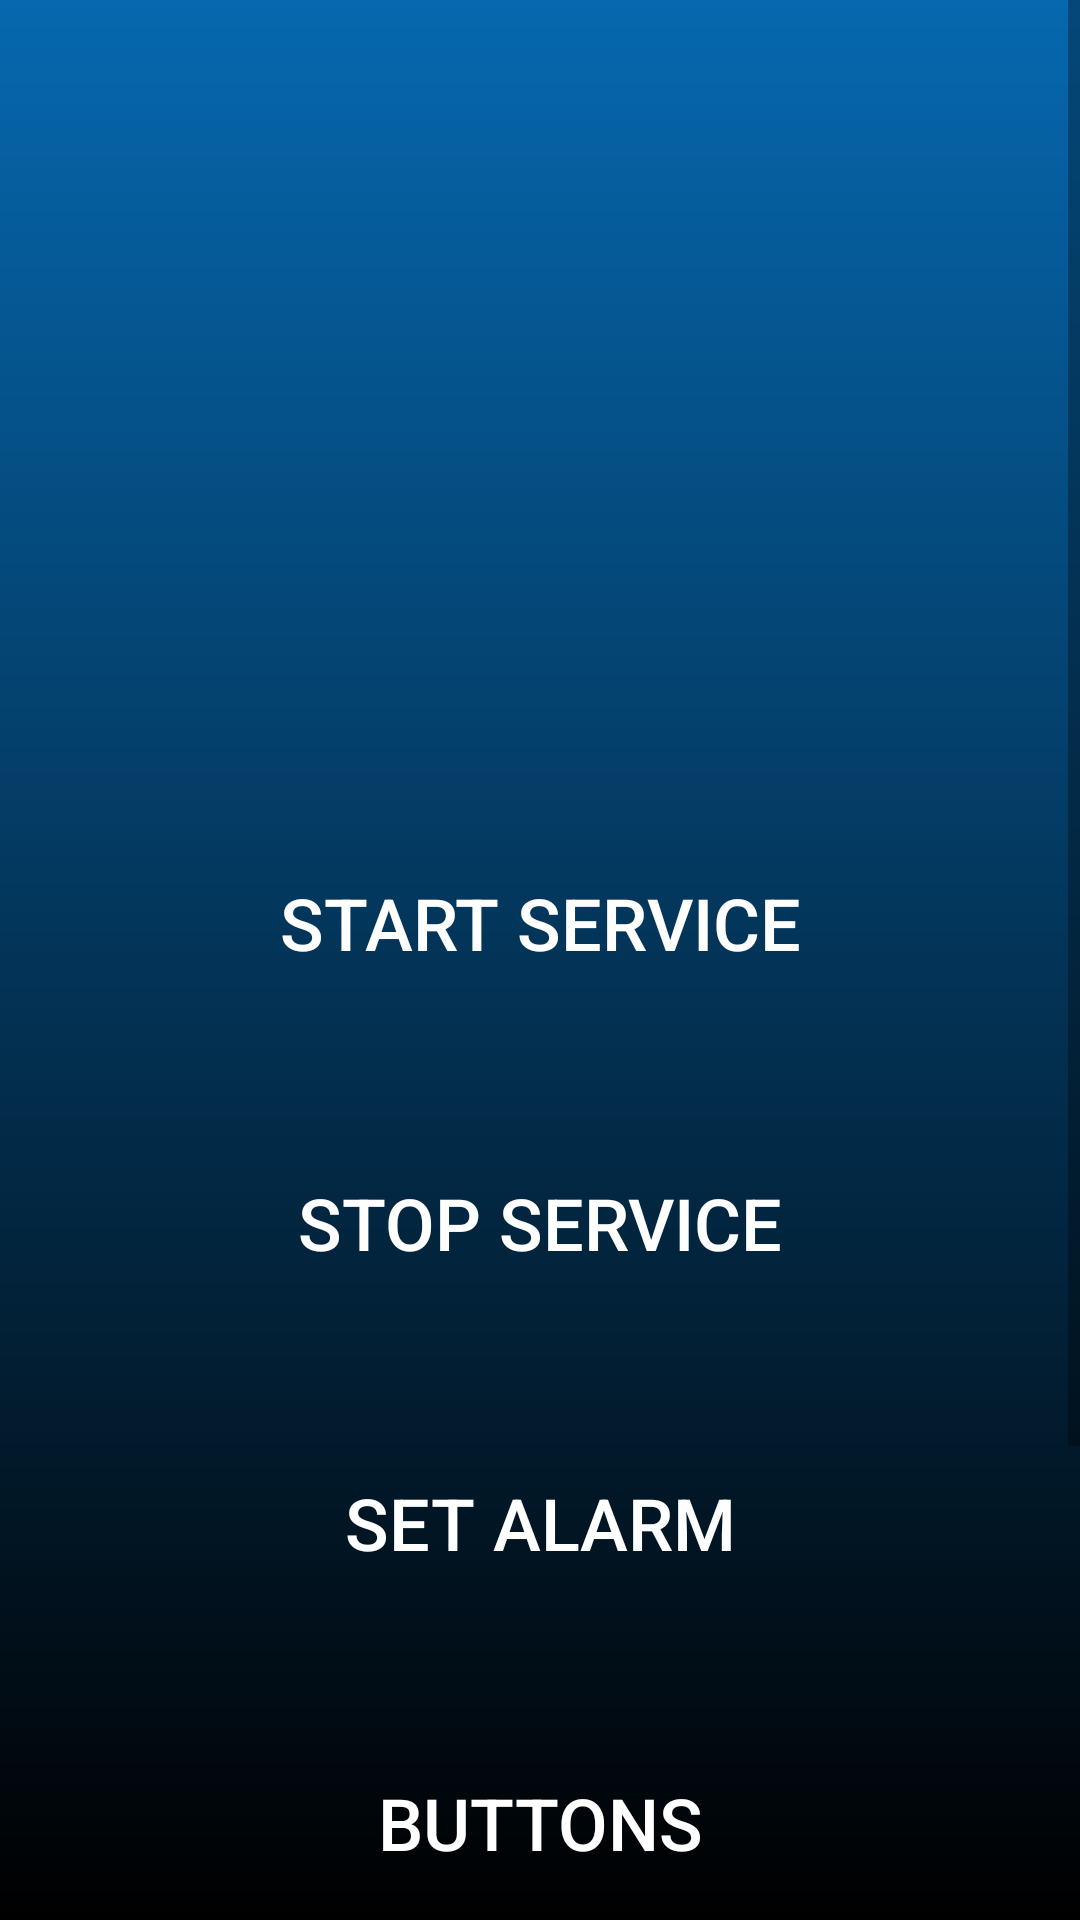

Reconstruct the res/layout file that produces this screen, plus the resources it refers to.
<!-- AndroidManifest.xml: application theme Theme.AppCompat.DayNight.NoActionBar -->
<!-- res/layout/activity_main.xml -->
<?xml version="1.0" encoding="utf-8"?>

<ScrollView
    xmlns:android="http://schemas.android.com/apk/res/android"
    xmlns:app="http://schemas.android.com/apk/res-auto"
    xmlns:tools="http://schemas.android.com/tools"
    android:layout_width="match_parent"
    android:layout_height="match_parent"
    tools:context=".MainActivity"
    android:background = "@drawable/gradient"
    android:fillViewport="true">

    <androidx.constraintlayout.widget.ConstraintLayout
        android:layout_width="match_parent"
        android:layout_height="match_parent">

        
        <androidx.constraintlayout.widget.Guideline
            android:id="@+id/guideline_left"
            android:layout_width="wrap_content"
            android:layout_height="wrap_content"
            android:orientation="vertical"
            app:layout_constraintGuide_percent="0.10" />

        <androidx.constraintlayout.widget.Guideline
            android:id="@+id/guideline_right"
            android:layout_width="wrap_content"
            android:layout_height="wrap_content"
            android:orientation="vertical"
            app:layout_constraintGuide_percent="0.9002433" />

        
        <androidx.constraintlayout.widget.Guideline
            android:id="@+id/guideline_image_bottom"
            android:layout_width="wrap_content"
            android:layout_height="wrap_content"
            android:orientation="horizontal"
            app:layout_constraintGuide_begin="180dp" />

        <androidx.constraintlayout.widget.Guideline
            android:id="@+id/guideline_form_bottom"
            android:layout_width="wrap_content"
            android:layout_height="wrap_content"
            android:orientation="horizontal"
            app:layout_constraintGuide_begin="700dp" />

        <FrameLayout
            android:layout_width="0dp"
            android:layout_height="0dp"
            app:layout_constraintTop_toTopOf="parent"
            app:layout_constraintBottom_toBottomOf="@id/guideline_image_bottom"
            app:layout_constraintStart_toStartOf="@id/guideline_left"
            app:layout_constraintEnd_toEndOf="@id/guideline_right"
            app:layout_constraintVertical_bias="0.16"
            >

            
            <ImageView
                android:contentDescription="@string/guardian_call_logo"
                android:layout_width="wrap_content"
                android:layout_height="wrap_content"
                android:paddingLeft="10dp"
                android:paddingTop="5dp"
                android:paddingRight="10dp"
                android:paddingBottom="20dp"
                android:src="@drawable/logo_no_background" />
        </FrameLayout>

        <FrameLayout
            android:layout_width="0dp"
            android:layout_height="500dp"
            app:layout_constraintTop_toTopOf="@id/guideline_image_bottom"
            app:layout_constraintStart_toStartOf="@id/guideline_left"
            app:layout_constraintEnd_toEndOf="@id/guideline_right"
            app:layout_constraintWidth_max="400dp">



            <Button
                android:id="@+id/StartAlert"
                android:layout_width="match_parent"
                android:layout_height="55dp"
                android:layout_marginTop="100dp"
                android:background="@drawable/rounded_button_auth"
                android:maxWidth="300dp"
                android:maxHeight="100dp"
                android:text="@string/start_service"

                android:textColor="#FFFFFF"
                app:autoSizeMaxTextSize="24sp"
                app:autoSizeMinTextSize="12sp"
                app:autoSizeStepGranularity="2sp"

                app:autoSizeTextType="uniform"
                app:layout_constraintWidth_max="400dp" />

            <Button
                android:id="@+id/stopService"
                android:layout_width="match_parent"
                android:layout_height="55dp"
                android:layout_marginTop="200dp"
                android:background="@drawable/rounded_button_auth"
                android:maxWidth="300dp"
                android:maxHeight="100dp"
                android:text="@string/stop_service"

                android:textColor="#FFFFFF"
                app:autoSizeMaxTextSize="24sp"
                app:autoSizeMinTextSize="12sp"
                app:autoSizeStepGranularity="2sp"


                app:autoSizeTextType="uniform"
                app:layout_constraintWidth_max="400dp" />

            <Button
                android:id="@+id/setAlarm"
                android:layout_width="match_parent"
                android:layout_height="55dp"
                android:layout_marginTop="300dp"
                android:background="@drawable/rounded_button_auth"
                android:maxWidth="300dp"
                android:maxHeight="100dp"
                android:text="@string/set_alarm"

                android:textColor="#FFFFFF"
                app:autoSizeMaxTextSize="24sp"
                app:autoSizeMinTextSize="12sp"
                app:autoSizeStepGranularity="2sp"


                app:autoSizeTextType="uniform"
                app:layout_constraintWidth_max="400dp" />

            <Button
                android:id="@+id/buttons"
                android:layout_width="match_parent"
                android:layout_height="55dp"
                android:layout_marginTop="400dp"
                android:background="@drawable/rounded_button_auth"
                android:maxWidth="300dp"
                android:maxHeight="100dp"
                android:text="Buttons"

                android:textColor="#FFFFFF"
                app:autoSizeMaxTextSize="24sp"
                app:autoSizeMinTextSize="12sp"
                app:autoSizeStepGranularity="2sp"


                app:autoSizeTextType="uniform"
                app:layout_constraintWidth_max="400dp" />


        </FrameLayout>

        <FrameLayout
            android:layout_width="0dp"
            android:layout_height="150dp"
            app:layout_constraintTop_toTopOf="@id/guideline_form_bottom"
            app:layout_constraintStart_toStartOf="@id/guideline_left"
            app:layout_constraintEnd_toEndOf="@id/guideline_right"
            app:layout_constraintWidth_max="400dp">


        </FrameLayout>


    </androidx.constraintlayout.widget.ConstraintLayout>
</ScrollView>
<!-- resources referenced by this layout -->
<resources>
  <!-- drawable gradient (drawable) -->
  <?xml version="1.0" encoding="utf-8"?>
  
  <shape xmlns:android="http://schemas.android.com/apk/res/android">
      <gradient
          android:startColor="#0668AF"
          android:endColor="#000000"
          android:angle="270"/> 
  </shape>
  <string name="guardian_call_logo">Guardian call logo</string>
  <string name="set_alarm">Set Alarm</string>
  <string name="start_service">Start Service</string>
  <string name="stop_service">Stop Service</string>
</resources>
